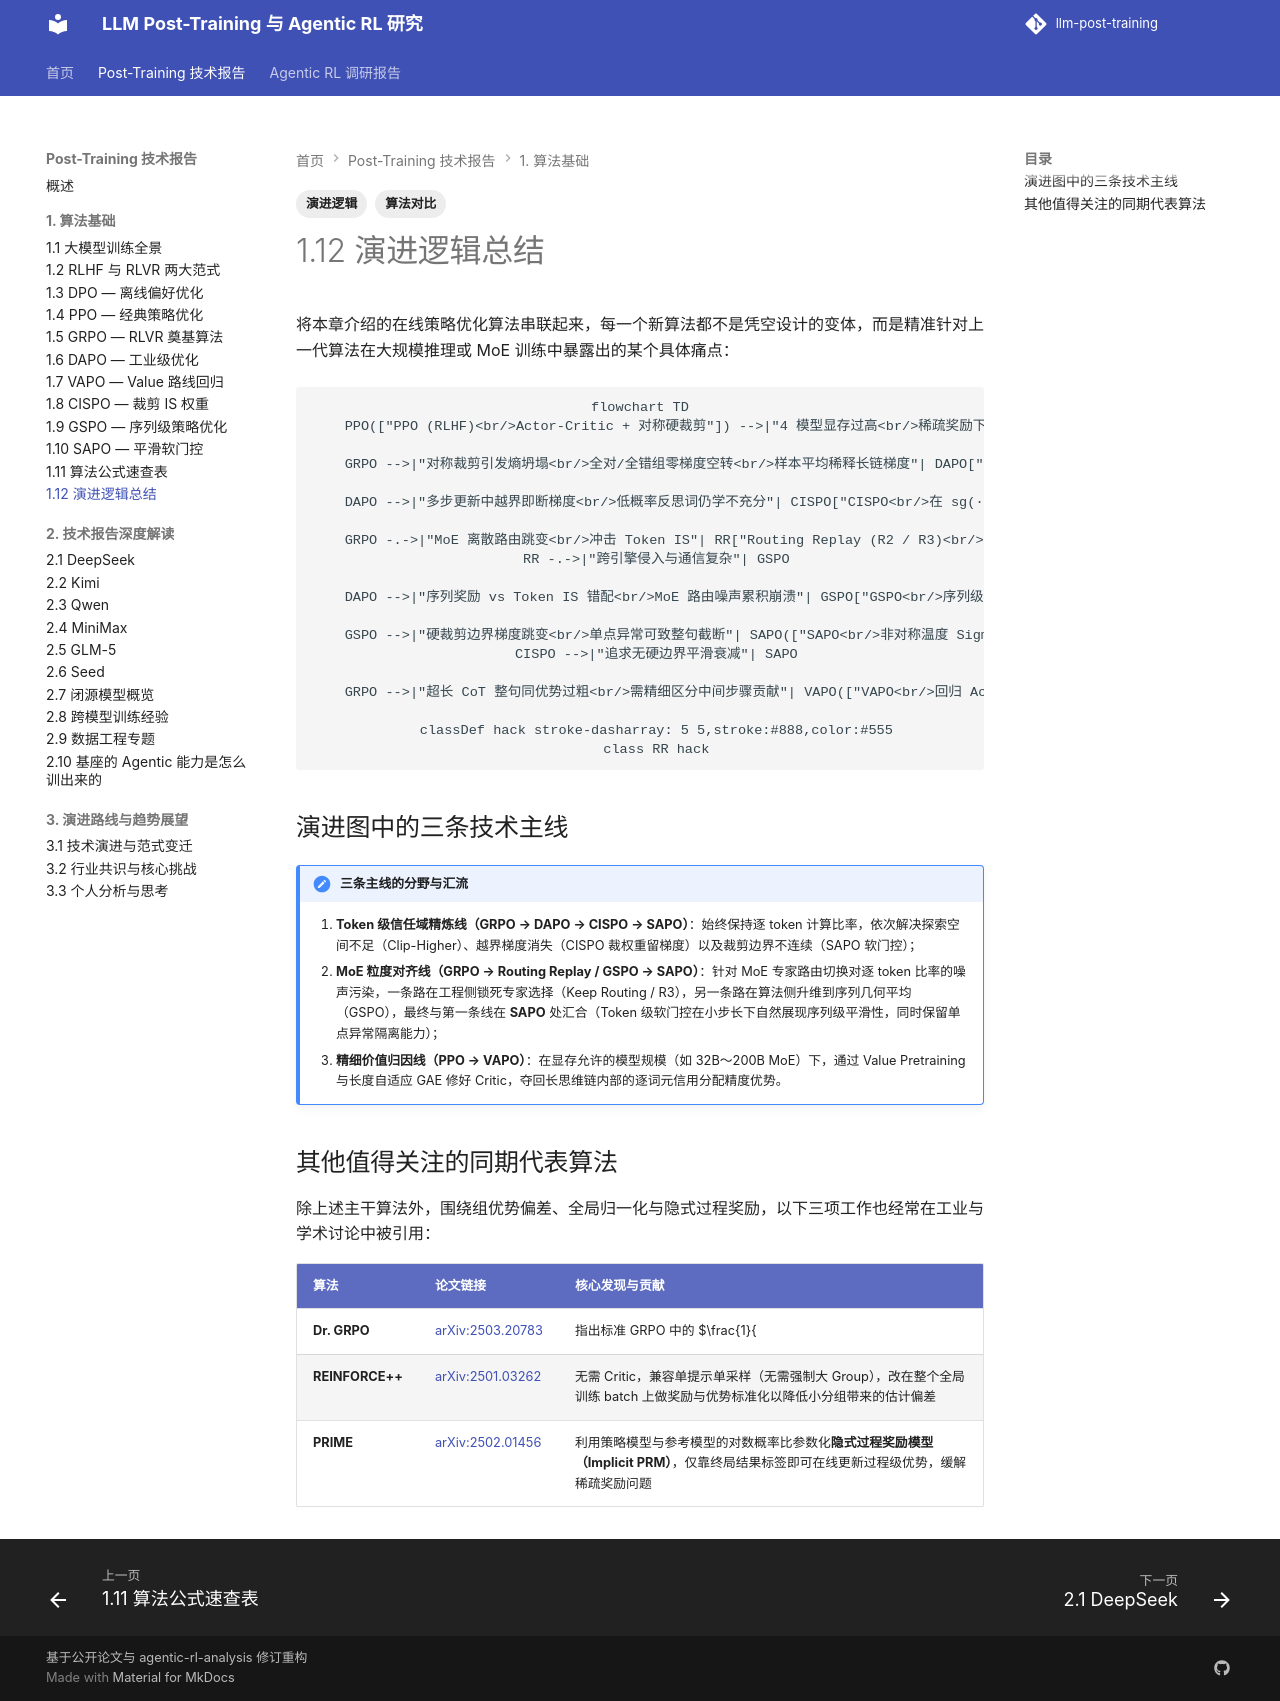

repository: QJK-BUAA/llm-post-training · page: post-training/ch1/1.12-evolution/index.html · generator: mkdocs

---
title: 1.12 演进逻辑总结
description: 从 PPO 到 SAPO 的完整算法演进因果图、两条核心技术主线与其他代表性算法概览。
tags:
  - 演进逻辑
  - 算法对比
---

# 1.12 演进逻辑总结

将本章介绍的在线策略优化算法串联起来，每一个新算法都不是凭空设计的变体，而是精准针对上一代算法在大规模推理或 MoE 训练中暴露出的某个具体痛点：

```mermaid
flowchart TD
    PPO(["PPO (RLHF)<br/>Actor-Critic + 对称硬裁剪"]) -->|"4 模型显存过高<br/>稀疏奖励下 Critic 难训"| GRPO["GRPO (RLVR 奠基)<br/>消除 Critic，采用组内相对优势<br/>配合可验证规则奖励"]

    GRPO -->|"对称裁剪引发熵坍塌<br/>全对/全错组零梯度空转<br/>样本平均稀释长链梯度"| DAPO["DAPO<br/>Clip-Higher + 动态采样<br/>+ 全局 Token 归一化 + 软超长惩罚"]

    DAPO -->|"多步更新中越界即断梯度<br/>低概率反思词仍学不充分"| CISPO["CISPO<br/>在 sg(·) 内裁剪 Token IS 权重<br/>保留全部有效 token 的 log π 梯度"]

    GRPO -.->|"MoE 离散路由跳变<br/>冲击 Token IS"| RR["Routing Replay (R2 / R3)<br/>工程侧锁死训练与采样路由"]
    RR -.->|"跨引擎侵入与通信复杂"| GSPO

    DAPO -->|"序列奖励 vs Token IS 错配<br/>MoE 路由噪声累积崩溃"| GSPO["GSPO<br/>序列级几何平均 IS 比率<br/>原生稳住 MoE 训练"]

    GSPO -->|"硬裁剪边界梯度跳变<br/>单点异常可致整句截断"| SAPO(["SAPO<br/>非对称温度 Sigmoid 软门控<br/>连续信任域 + 序列级自洽"])
    CISPO -->|"追求无硬边界平滑衰减"| SAPO

    GRPO -->|"超长 CoT 整句同优势过粗<br/>需精细区分中间步骤贡献"| VAPO(["VAPO<br/>回归 Actor-Critic<br/>价值预训练 + 解耦/长度自适应 GAE"])

    classDef hack stroke-dasharray: 5 5,stroke:#888,color:#555
    class RR hack
```

## 演进图中的三条技术主线

!!! note "三条主线的分野与汇流"
    1. **Token 级信任域精炼线（GRPO → DAPO → CISPO → SAPO）**：始终保持逐 token 计算比率，依次解决探索空间不足（Clip-Higher）、越界梯度消失（CISPO 裁权重留梯度）以及裁剪边界不连续（SAPO 软门控）；
    2. **MoE 粒度对齐线（GRPO → Routing Replay / GSPO → SAPO）**：针对 MoE 专家路由切换对逐 token 比率的噪声污染，一条路在工程侧锁死专家选择（Keep Routing / R3），另一条路在算法侧升维到序列几何平均（GSPO），最终与第一条线在 **SAPO** 处汇合（Token 级软门控在小步长下自然展现序列级平滑性，同时保留单点异常隔离能力）；
    3. **精细价值归因线（PPO → VAPO）**：在显存允许的模型规模（如 32B～200B MoE）下，通过 Value Pretraining 与长度自适应 GAE 修好 Critic，夺回长思维链内部的逐词元信用分配精度优势。

## 其他值得关注的同期代表算法

除上述主干算法外，围绕组优势偏差、全局归一化与隐式过程奖励，以下三项工作也经常在工业与学术讨论中被引用：

| 算法 | 论文链接 | 核心发现与贡献 |
|------|----------|---------------|
| **Dr. GRPO** | [arXiv:2503.20783](https://arxiv.org/abs/2503.20783) | 指出标准 GRPO 中的 $\frac{1}{|o_i|}$ 长度除法与 $\mathrm{std}(\mathbf{R})$ 组标准差除法引入了优化偏差（促使错误回答越写越长、并过度放大极难/极易题偶然样本），提出去掉这两处除法的无偏版本 |
| **REINFORCE++** | [arXiv:2501.03262](https://arxiv.org/abs/2501.03262) | 无需 Critic，兼容单提示单采样（无需强制大 Group），改在整个全局训练 batch 上做奖励与优势标准化以降低小分组带来的估计偏差 |
| **PRIME** | [arXiv:2502.01456](https://arxiv.org/abs/2502.01456) | 利用策略模型与参考模型的对数概率比参数化**隐式过程奖励模型（Implicit PRM）**，仅靠终局结果标签即可在线更新过程级优势，缓解稀疏奖励问题 |
